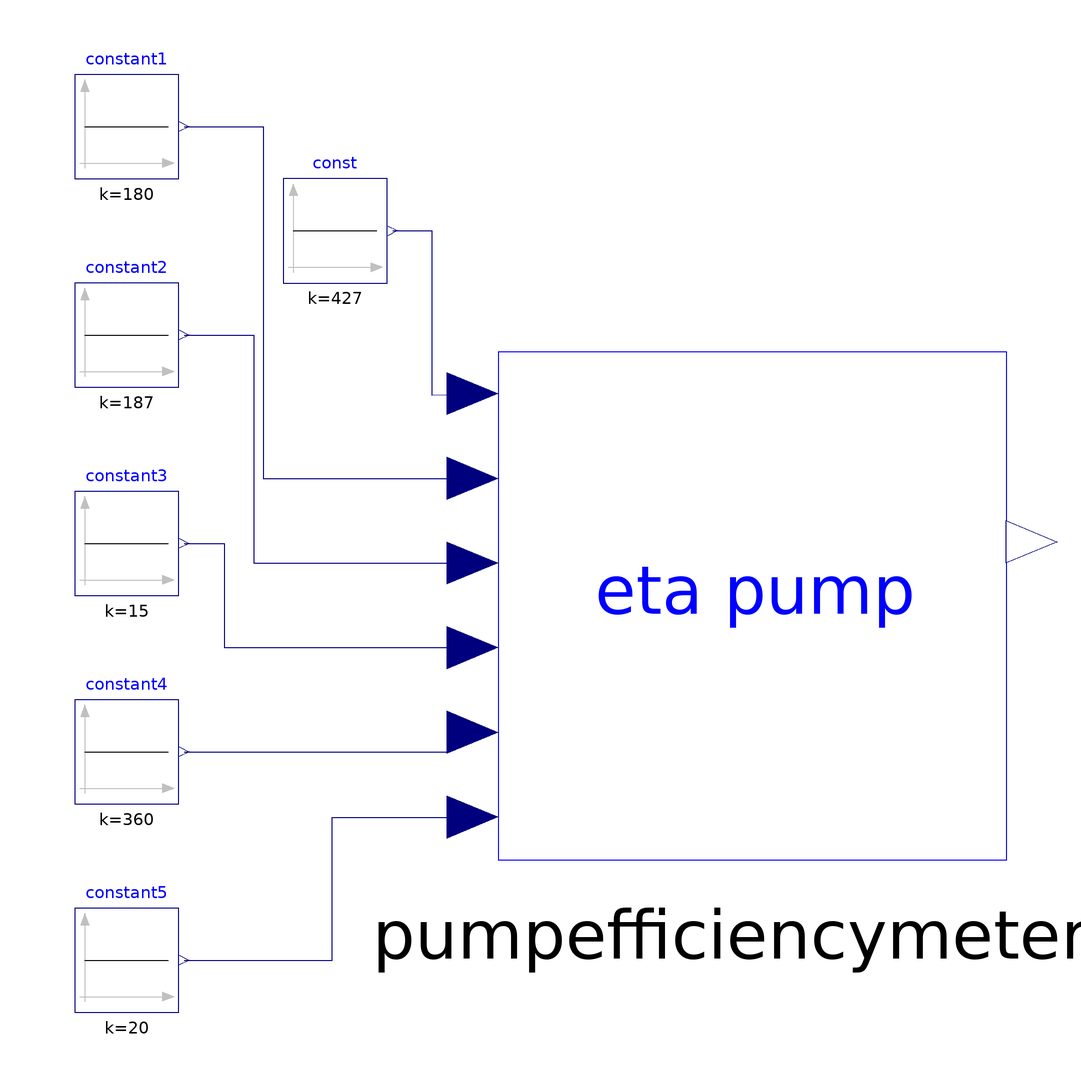

Above is the diagram view of the following Modelica model: its components placed by their Placement annotations and its connect equations drawn as lines.

model PumpEfficiencyMeterTest
    Modelica.Blocks.Sources.Constant constant1(k = 180) annotation(Placement(visible = true, transformation(origin = {-80, 80}, extent = {{-10, -10}, {10, 10}}, rotation = 0)));
    Modelica.Blocks.Sources.Constant constant2(k = 187) annotation(Placement(visible = true, transformation(origin = {-80, 40}, extent = {{-10, -10}, {10, 10}}, rotation = 0)));
    Modelica.Blocks.Sources.Constant constant3(k = 15) annotation(Placement(visible = true, transformation(origin = {-80, 0}, extent = {{-10, -10}, {10, 10}}, rotation = 0)));
    Modelica.Blocks.Sources.Constant constant4(k = 360) annotation(Placement(visible = true, transformation(origin = {-80, -40}, extent = {{-10, -10}, {10, 10}}, rotation = 0)));
    Modelica.Blocks.Sources.Constant constant5(k = 20) annotation(Placement(visible = true, transformation(origin = {-80, -80}, extent = {{-10, -10}, {10, 10}}, rotation = 0)));
    Modelica.Blocks.Sources.Constant const(k = 427) annotation(Placement(visible = true, transformation(origin = {-40, 60}, extent = {{-10, -10}, {10, 10}}, rotation = 0)));
    Calculations.PumpEfficiencyMeter pumpefficiencymeter1 annotation(Placement(visible = true, transformation(origin = {40, -20}, extent = {{-48.75, -40.625}, {48.75, 56.875}}, rotation = 0)));
  equation
    connect(constant5.y, pumpefficiencymeter1.P_shaft) annotation(Line(points = {{-69, -80}, {-40.566, -80}, {-40.566, -52.6165}, {-29.2393, -52.6165}, {-13.625, -52.5835}, {-13.625, -52.5}}, color = {0, 0, 127}));
    connect(constant3.y, pumpefficiencymeter1.p_suction) annotation(Line(points = {{-69, 0}, {-61.3208, 0}, {-61.3208, -19.9868}, {-8.96226, -20}, {-13.625, -20}}, color = {0, 0, 127}));
    connect(constant1.y, pumpefficiencymeter1.T_suction) annotation(Line(points = {{-69, 80}, {-53.7736, 80}, {-53.7736, 12.4891}, {-9.90566, 12.5}, {-13.625, 12.5}}, color = {0, 0, 127}));
    connect(const.y, pumpefficiencymeter1.m_dot) annotation(Line(points = {{-29, 60}, {-21.4797, 60}, {-21.4797, 28.4934}, {-9.54654, 28.75}, {-13.625, 28.75}}, color = {0, 0, 127}));
    connect(constant4.y, pumpefficiencymeter1.p_deliver) annotation(Line(points = {{-69, -40}, {-18.2267, -40}, {-13.625, -36.1617}, {-13.625, -36.25}}, color = {0, 0, 127}));
    connect(constant2.y, pumpefficiencymeter1.T_deliver) annotation(Line(points = {{-69, 40}, {-55.6604, 40}, {-55.6604, -3.7974}, {-11.7925, -3.75}, {-13.625, -3.75}}, color = {0, 0, 127}));
    annotation(Icon(coordinateSystem(extent = {{-100, -100}, {100, 100}}, preserveAspectRatio = true, initialScale = 0.1, grid = {2, 2})), Diagram(coordinateSystem(extent = {{-100, -100}, {100, 100}}, preserveAspectRatio = true, initialScale = 0.1, grid = {2, 2})));
  end PumpEfficiencyMeterTest;